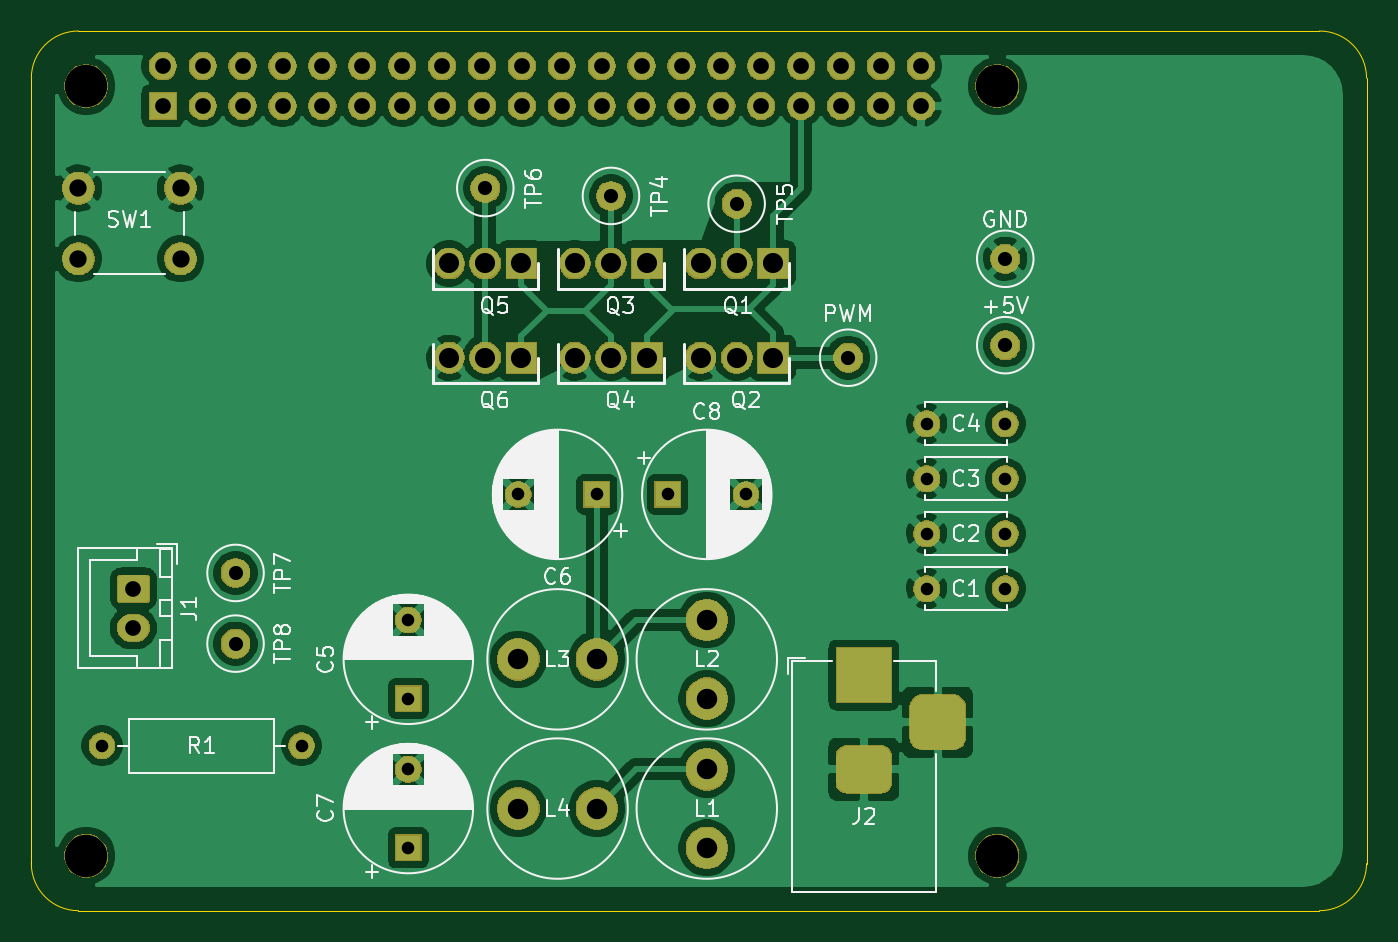
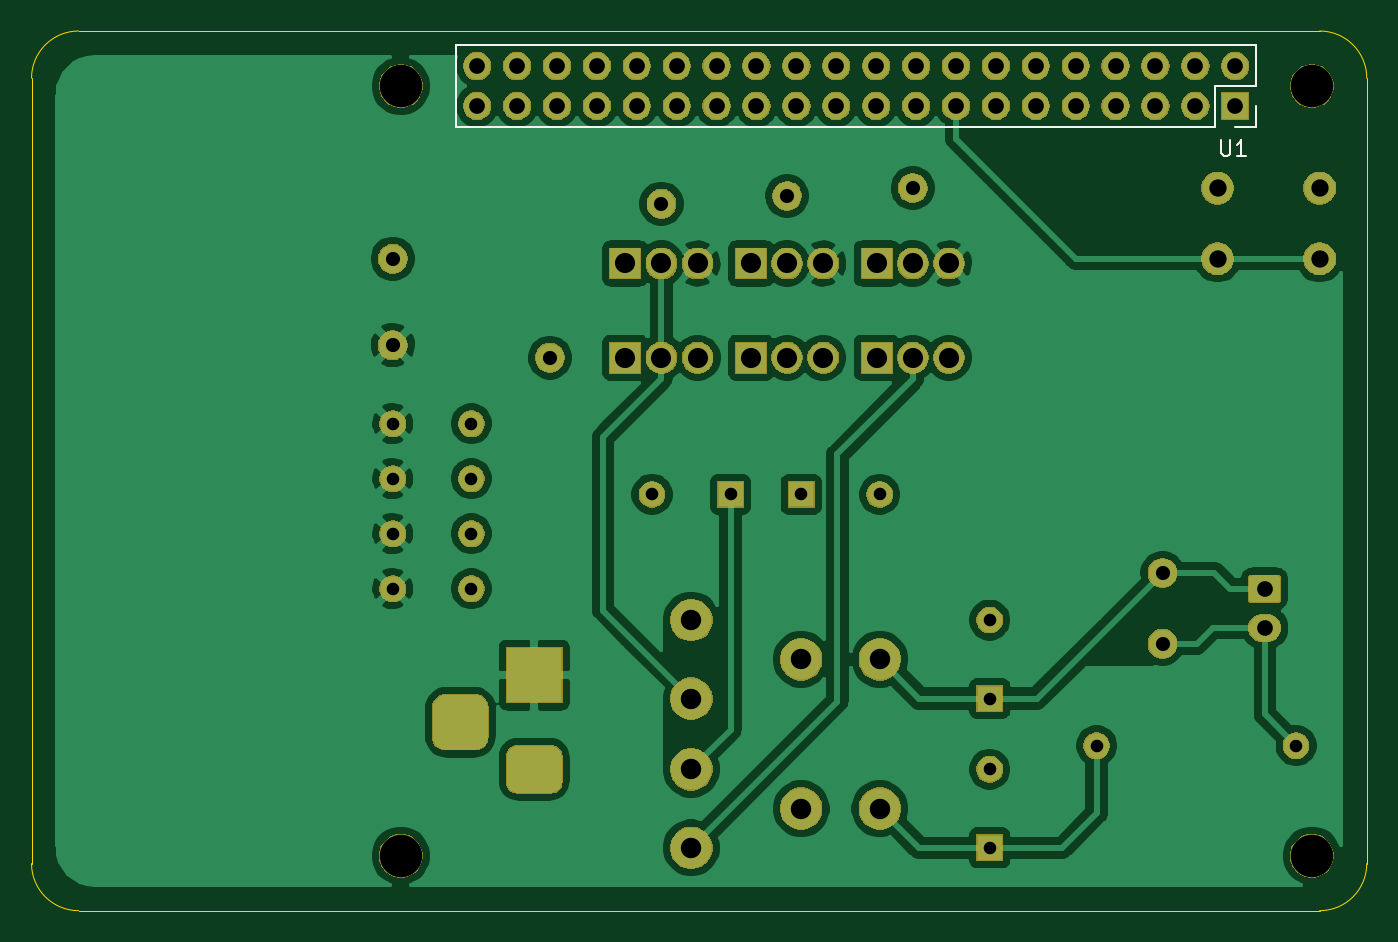
Circuit board: 10 layer files. Board 85.0 x 56.0 mm.
- bottom_copper: CAL_V_Simulation_circuit-B_Cu.gbl (123157 bytes)
- bottom_mask: CAL_V_Simulation_circuit-B_Mask.gbs (93129 bytes)
- paste: CAL_V_Simulation_circuit-B_Paste.gbp (506 bytes)
- bottom_silk: CAL_V_Simulation_circuit-B_SilkS.gbo (1375 bytes)
- outline: CAL_V_Simulation_circuit-Edge_Cuts.gm1 (991 bytes)
- top_copper: CAL_V_Simulation_circuit-F_Cu.gtl (130548 bytes)
- top_mask: CAL_V_Simulation_circuit-F_Mask.gts (93129 bytes)
- paste: CAL_V_Simulation_circuit-F_Paste.gtp (506 bytes)
- top_silk: CAL_V_Simulation_circuit-F_SilkS.gto (57951 bytes)
- drill: CAL_V_Simulation_circuit.drl (1842 bytes)

=== bottom_copper: CAL_V_Simulation_circuit-B_Cu.gbl (123157 bytes, source omitted) ===
=== bottom_mask: CAL_V_Simulation_circuit-B_Mask.gbs (93129 bytes, source omitted) ===
=== paste: CAL_V_Simulation_circuit-B_Paste.gbp ===
G04 #@! TF.GenerationSoftware,KiCad,Pcbnew,(5.1.5)-2*
G04 #@! TF.CreationDate,2020-08-06T13:29:52+09:00*
G04 #@! TF.ProjectId,CAL_V_Simulation_circuit,43414c5f-565f-4536-996d-756c6174696f,rev?*
G04 #@! TF.SameCoordinates,Original*
G04 #@! TF.FileFunction,Paste,Bot*
G04 #@! TF.FilePolarity,Positive*
%FSLAX46Y46*%
G04 Gerber Fmt 4.6, Leading zero omitted, Abs format (unit mm)*
G04 Created by KiCad (PCBNEW (5.1.5)-2) date 2020-08-06 13:29:52*
%MOMM*%
%LPD*%
G04 APERTURE LIST*
G04 APERTURE END LIST*
M02*

=== bottom_silk: CAL_V_Simulation_circuit-B_SilkS.gbo ===
G04 #@! TF.GenerationSoftware,KiCad,Pcbnew,(5.1.5)-2*
G04 #@! TF.CreationDate,2020-08-06T13:29:52+09:00*
G04 #@! TF.ProjectId,CAL_V_Simulation_circuit,43414c5f-565f-4536-996d-756c6174696f,rev?*
G04 #@! TF.SameCoordinates,Original*
G04 #@! TF.FileFunction,Legend,Bot*
G04 #@! TF.FilePolarity,Positive*
%FSLAX46Y46*%
G04 Gerber Fmt 4.6, Leading zero omitted, Abs format (unit mm)*
G04 Created by KiCad (PCBNEW (5.1.5)-2) date 2020-08-06 13:29:52*
%MOMM*%
%LPD*%
G04 APERTURE LIST*
%ADD10C,0.120000*%
%ADD11C,0.150000*%
G04 APERTURE END LIST*
D10*
X57040000Y-94900000D02*
X57040000Y-97500000D01*
X57040000Y-94900000D02*
X107960000Y-94900000D01*
X107960000Y-94900000D02*
X107960000Y-100100000D01*
X59640000Y-100100000D02*
X107960000Y-100100000D01*
X59640000Y-97500000D02*
X59640000Y-100100000D01*
X57040000Y-97500000D02*
X59640000Y-97500000D01*
X57040000Y-100100000D02*
X58370000Y-100100000D01*
X57040000Y-98770000D02*
X57040000Y-100100000D01*
D11*
X59261904Y-100952380D02*
X59261904Y-101761904D01*
X59214285Y-101857142D01*
X59166666Y-101904761D01*
X59071428Y-101952380D01*
X58880952Y-101952380D01*
X58785714Y-101904761D01*
X58738095Y-101857142D01*
X58690476Y-101761904D01*
X58690476Y-100952380D01*
X57690476Y-101952380D02*
X58261904Y-101952380D01*
X57976190Y-101952380D02*
X57976190Y-100952380D01*
X58071428Y-101095238D01*
X58166666Y-101190476D01*
X58261904Y-101238095D01*
M02*

=== outline: CAL_V_Simulation_circuit-Edge_Cuts.gm1 ===
G04 #@! TF.GenerationSoftware,KiCad,Pcbnew,(5.1.5)-2*
G04 #@! TF.CreationDate,2020-08-06T13:29:52+09:00*
G04 #@! TF.ProjectId,CAL_V_Simulation_circuit,43414c5f-565f-4536-996d-756c6174696f,rev?*
G04 #@! TF.SameCoordinates,Original*
G04 #@! TF.FileFunction,Profile,NP*
%FSLAX46Y46*%
G04 Gerber Fmt 4.6, Leading zero omitted, Abs format (unit mm)*
G04 Created by KiCad (PCBNEW (5.1.5)-2) date 2020-08-06 13:29:52*
%MOMM*%
%LPD*%
G04 APERTURE LIST*
%ADD10C,0.050000*%
G04 APERTURE END LIST*
D10*
X53000000Y-94000000D02*
X132000000Y-94000000D01*
X50000000Y-97000000D02*
G75*
G02X53000000Y-94000000I3000000J0D01*
G01*
X132000000Y-94000000D02*
G75*
G02X135000000Y-97000000I0J-3000000D01*
G01*
X135000000Y-147000000D02*
X135000000Y-97000000D01*
X135000000Y-147000000D02*
G75*
G02X132000000Y-150000000I-3000000J0D01*
G01*
X53000000Y-150000000D02*
X132000000Y-150000000D01*
X53000000Y-150000000D02*
G75*
G02X50000000Y-147000000I0J3000000D01*
G01*
X50000000Y-147000000D02*
X50000000Y-97000000D01*
M02*

=== top_copper: CAL_V_Simulation_circuit-F_Cu.gtl (130548 bytes, source omitted) ===
=== top_mask: CAL_V_Simulation_circuit-F_Mask.gts (93129 bytes, source omitted) ===
=== paste: CAL_V_Simulation_circuit-F_Paste.gtp ===
G04 #@! TF.GenerationSoftware,KiCad,Pcbnew,(5.1.5)-2*
G04 #@! TF.CreationDate,2020-08-06T13:29:52+09:00*
G04 #@! TF.ProjectId,CAL_V_Simulation_circuit,43414c5f-565f-4536-996d-756c6174696f,rev?*
G04 #@! TF.SameCoordinates,Original*
G04 #@! TF.FileFunction,Paste,Top*
G04 #@! TF.FilePolarity,Positive*
%FSLAX46Y46*%
G04 Gerber Fmt 4.6, Leading zero omitted, Abs format (unit mm)*
G04 Created by KiCad (PCBNEW (5.1.5)-2) date 2020-08-06 13:29:52*
%MOMM*%
%LPD*%
G04 APERTURE LIST*
G04 APERTURE END LIST*
M02*

=== top_silk: CAL_V_Simulation_circuit-F_SilkS.gto (57951 bytes, source omitted) ===
=== drill: CAL_V_Simulation_circuit.drl ===
M48
; DRILL file {KiCad (5.1.5)-2} date 2020/08/06 13:30:29
; FORMAT={-:-/ absolute / metric / decimal}
; #@! TF.CreationDate,2020-08-06T13:30:29+09:00
; #@! TF.GenerationSoftware,Kicad,Pcbnew,(5.1.5)-2
FMAT,2
METRIC
T1C0.800
T2C0.900
T3C1.000
T4C1.100
T5C1.280
T6C1.300
T7C2.700
%
G90
G05
T1
X107.0Y-126.0
X112.0Y-126.0
X74.0Y-131.5
X74.0Y-136.5
X54.5Y-139.5
X67.2Y-139.5
X74.0Y-141.0
X74.0Y-146.0
X81.0Y-123.5
X86.0Y-123.5
X90.5Y-123.5
X95.5Y-123.5
X107.0Y-129.5
X112.0Y-129.5
X107.0Y-122.5
X112.0Y-122.5
X107.0Y-119.0
X112.0Y-119.0
T2
X63.0Y-128.5
X86.9Y-104.5
X94.9Y-105.0
X112.0Y-114.0
X112.0Y-108.5
X102.0Y-114.8
X63.0Y-133.0
X78.9Y-104.0
T3
X56.5Y-129.5
X56.5Y-132.0
X58.37Y-96.23
X58.37Y-98.77
X60.91Y-96.23
X60.91Y-98.77
X63.45Y-96.23
X63.45Y-98.77
X65.99Y-96.23
X65.99Y-98.77
X68.53Y-96.23
X68.53Y-98.77
X71.07Y-96.23
X71.07Y-98.77
X73.61Y-96.23
X73.61Y-98.77
X76.15Y-96.23
X76.15Y-98.77
X78.69Y-96.23
X78.69Y-98.77
X81.23Y-96.23
X81.23Y-98.77
X83.77Y-96.23
X83.77Y-98.77
X86.31Y-96.23
X86.31Y-98.77
X88.85Y-96.23
X88.85Y-98.77
X91.39Y-96.23
X91.39Y-98.77
X93.93Y-96.23
X93.93Y-98.77
X96.47Y-96.23
X96.47Y-98.77
X99.01Y-96.23
X99.01Y-98.77
X101.55Y-96.23
X101.55Y-98.77
X104.09Y-96.23
X104.09Y-98.77
X106.63Y-96.23
X106.63Y-98.77
T4
X53.0Y-104.0
X53.0Y-108.5
X59.5Y-104.0
X59.5Y-108.5
T5
X84.6Y-108.8
X86.9Y-108.8
X89.2Y-108.8
X76.6Y-108.8
X78.9Y-108.8
X81.2Y-108.8
X92.6Y-108.8
X94.9Y-108.8
X97.2Y-108.8
X76.6Y-114.8
X78.9Y-114.8
X81.2Y-114.8
X92.6Y-114.8
X94.9Y-114.8
X97.2Y-114.8
X84.6Y-114.8
X86.9Y-114.8
X89.2Y-114.8
T6
X81.0Y-143.5
X86.0Y-143.5
X93.0Y-141.0
X93.0Y-146.0
X93.0Y-131.5
X93.0Y-136.5
X81.0Y-134.0
X86.0Y-134.0
T7
X111.5Y-146.5
X53.5Y-97.5
X111.5Y-97.5
X53.5Y-146.5
T3
G00X102.0Y-135.0
M15
G01X104.0Y-135.0
M16
G05
G00X102.0Y-141.0
M15
G01X104.0Y-141.0
M16
G05
G00X107.7Y-139.0
M15
G01X107.7Y-137.0
M16
G05
T0
M30

